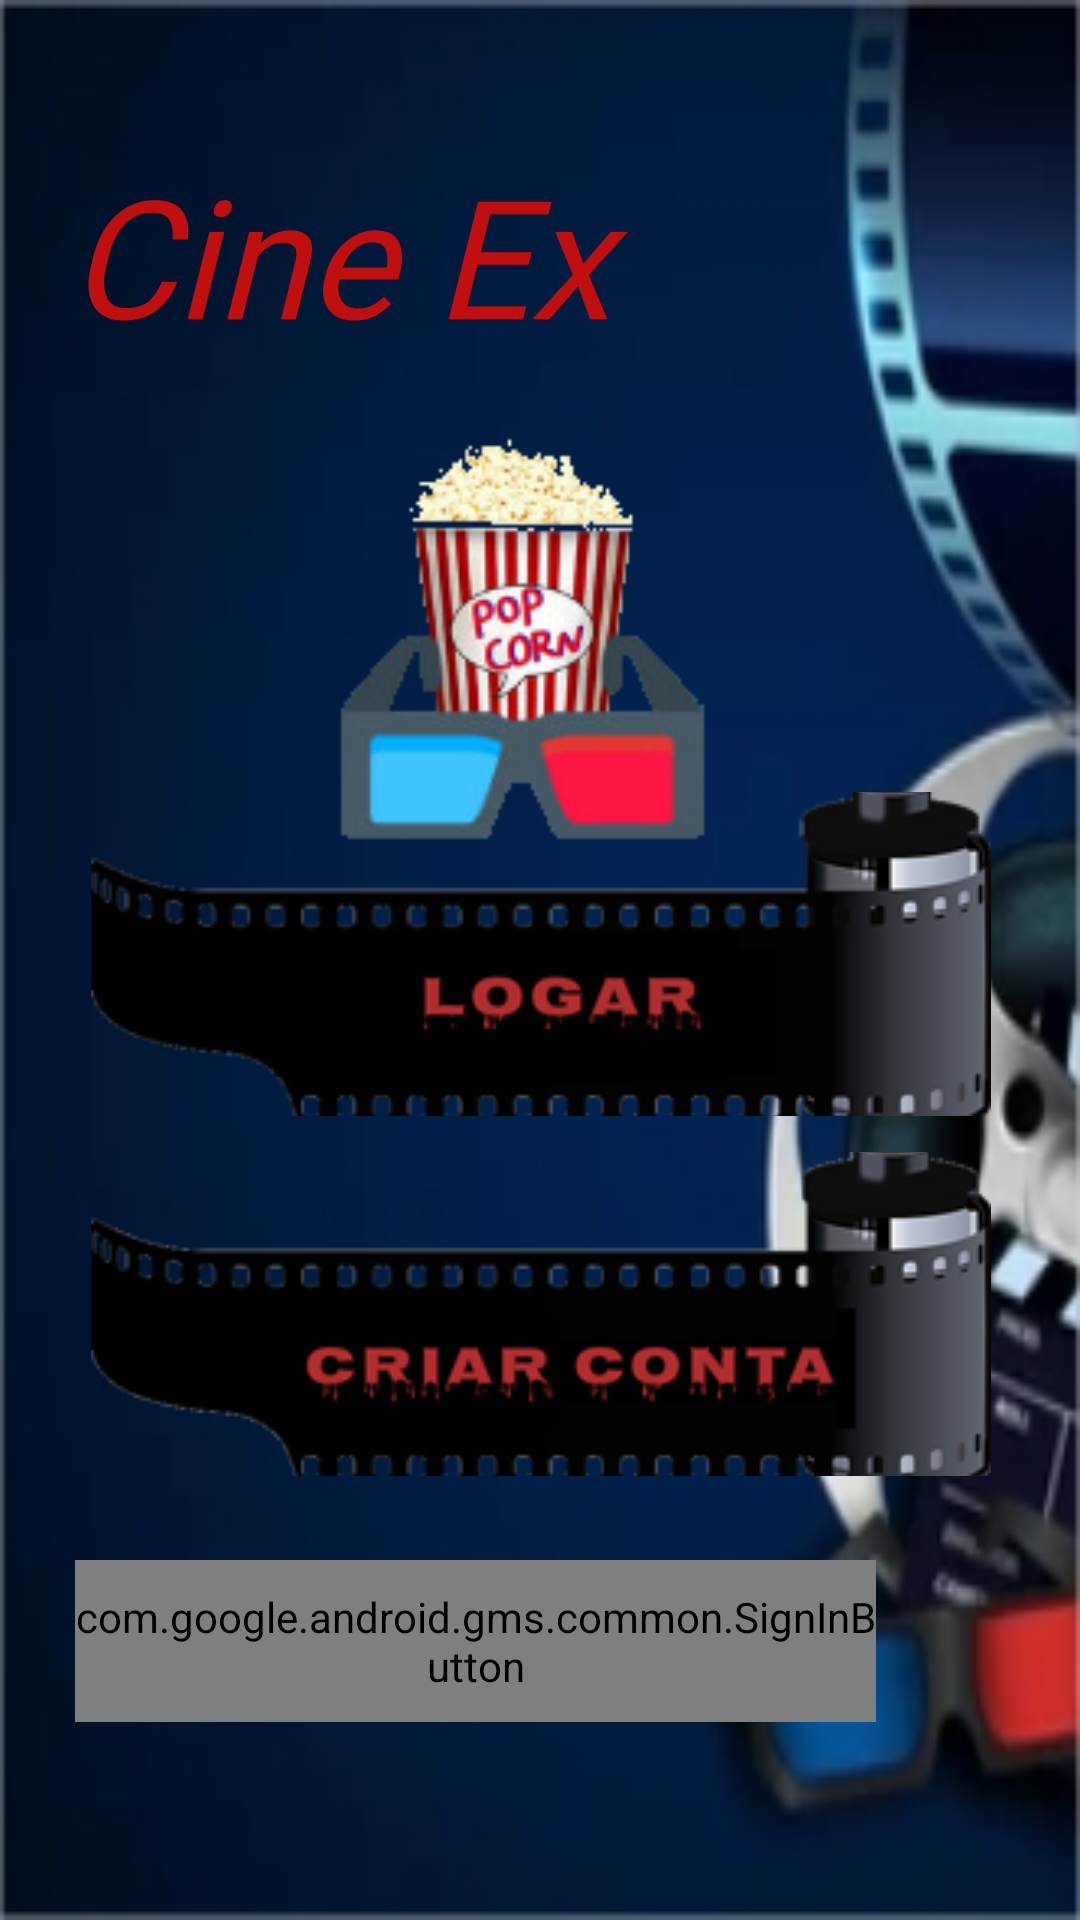

Layout XML and referenced resources for this Android screen:
<!-- AndroidManifest.xml: application theme Theme.App_cinema -->
<!-- res/layout/fragment_tela_inicial.xml -->
<?xml version="1.0" encoding="utf-8"?>
<androidx.constraintlayout.widget.ConstraintLayout xmlns:android="http://schemas.android.com/apk/res/android"
    xmlns:app="http://schemas.android.com/apk/res-auto"
    xmlns:tools="http://schemas.android.com/tools"
    android:layout_width="match_parent"
    android:layout_height="match_parent"
    android:background="@drawable/img11"
    tools:context=".ui.fragments.TelaInicialFragment">

    <ImageButton
        android:id="@+id/btnCriarContaInicial"
        android:layout_width="307dp"
        android:layout_height="108dp"
        android:layout_marginTop="384dp"
        android:background="@null"
        android:src="@drawable/criarconta"
        app:layout_constraintEnd_toEndOf="parent"
        app:layout_constraintStart_toStartOf="parent"
        app:layout_constraintTop_toTopOf="parent" />

    <ImageView
        android:id="@+id/logoInicial"
        android:layout_width="262dp"
        android:layout_height="205dp"
        android:layout_marginTop="116dp"
        app:layout_constraintEnd_toEndOf="parent"
        app:layout_constraintHorizontal_bias="0.496"
        app:layout_constraintStart_toStartOf="parent"
        app:layout_constraintTop_toTopOf="parent"
        app:srcCompat="@drawable/essaqui" />

    <TextView
        android:id="@+id/textInicial"
        android:layout_width="315dp"
        android:layout_height="84dp"
        android:layout_marginTop="48dp"
        android:fontFamily="@font/nosifer"
        android:text="Cine Ex"
        android:textColor="@color/redt"
        android:textSize="55dp"
        android:textStyle="italic"
        app:layout_constraintEnd_toEndOf="parent"
        app:layout_constraintStart_toStartOf="parent"
        app:layout_constraintTop_toTopOf="parent" />

    <ImageButton
        android:id="@+id/btnLogarInicial"
        android:layout_width="307dp"
        android:layout_height="108dp"
        android:layout_marginTop="264dp"
        android:background="@null"
        android:src="@drawable/logar"
        app:layout_constraintEnd_toEndOf="parent"
        app:layout_constraintStart_toStartOf="parent"
        app:layout_constraintTop_toTopOf="parent" />

    <com.google.android.gms.common.SignInButton
        android:id="@+id/logoGmail"
        android:layout_width="267dp"
        android:layout_height="54dp"
        android:layout_marginTop="520dp"
        android:layout_marginEnd="68dp"
        app:layout_constraintEnd_toEndOf="parent"
        app:layout_constraintTop_toTopOf="parent"
        app:srcCompat="@drawable/gmail"
        tools:ignore="MissingConstraints" />

</androidx.constraintlayout.widget.ConstraintLayout>
<!-- resources referenced by this layout -->
<resources>
  <color name="redt">#BF0F0F</color>
  <!-- drawable criarconta: png bitmap (drawable-v24, 21446 bytes) -->
  <!-- drawable essaqui: png bitmap (drawable-v24, 23969 bytes) -->
  <!-- drawable gmail: png bitmap (drawable-v24, 28948 bytes) -->
  <!-- drawable img11: jpg bitmap (drawable-v24, 25627 bytes) -->
  <!-- drawable logar: png bitmap (drawable-v24, 19792 bytes) -->
  <style name="Theme.App_cinema" parent="Theme.MaterialComponents.DayNight.DarkActionBar">
          
          <item name="colorPrimary">@color/black</item>
          <item name="colorPrimaryVariant">@color/black</item>
          <item name="colorOnPrimary">@color/white</item>
          
          <item name="colorSecondary">@color/teal_200</item>
          <item name="colorSecondaryVariant">@color/teal_700</item>
          <item name="colorOnSecondary">@color/black</item>
          
          <item name="android:statusBarColor" tools:targetApi="l">?attr/colorPrimaryVariant</item>
          
      </style>
  <color name="black">#FF000000</color>
  <color name="white">#FFFFFFFF</color>
  <color name="teal_200">#FF03DAC5</color>
  <color name="teal_700">#FF018786</color>
</resources>
